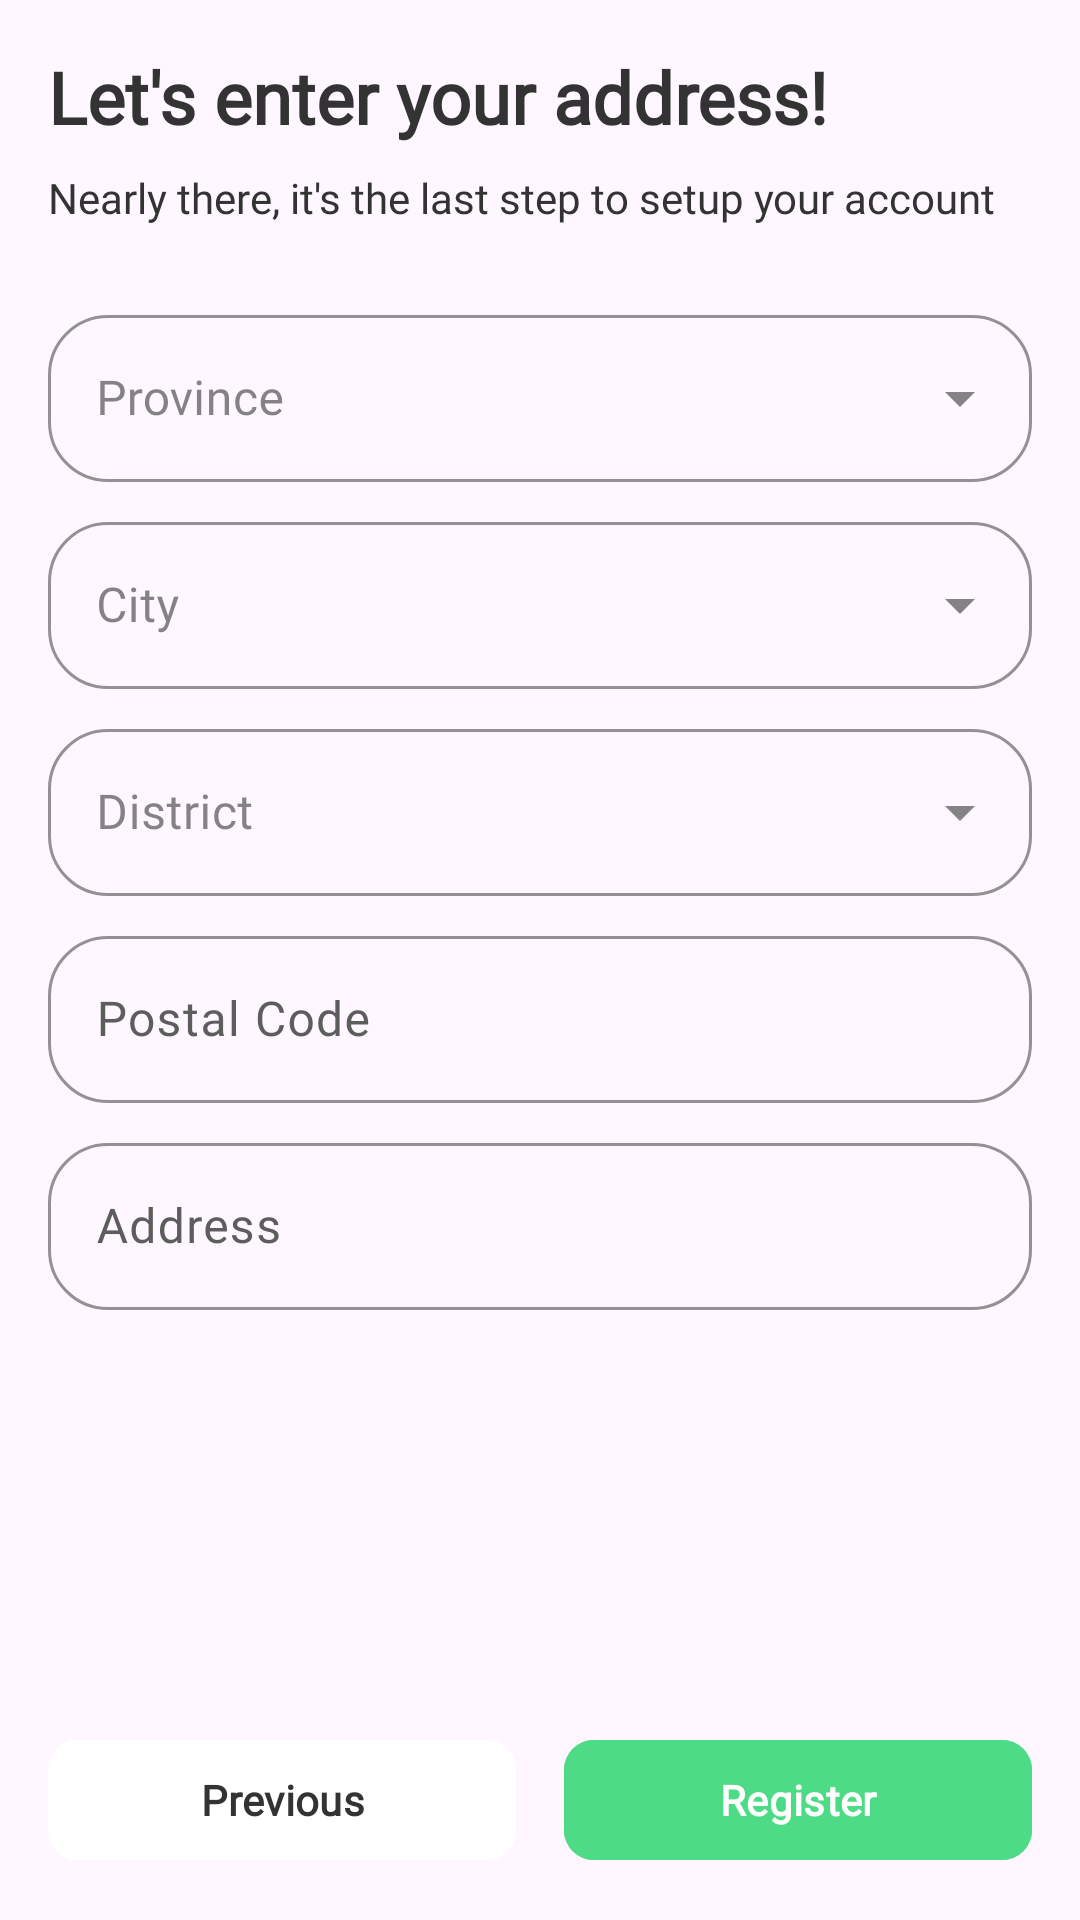

Here is an Android app screen rendered from its layout file. Give the layout XML and the strings, colors and styles it references.
<!-- AndroidManifest.xml: application theme Theme.SiFresh -->
<!-- res/layout/fragment_register_address.xml -->
<?xml version="1.0" encoding="utf-8"?>
<FrameLayout xmlns:android="http://schemas.android.com/apk/res/android"
    xmlns:app="http://schemas.android.com/apk/res-auto"
    xmlns:tools="http://schemas.android.com/tools"
    android:layout_width="match_parent"
    android:layout_height="match_parent"
    tools:context=".ui.fragments.RegisterAddressFragment">

    <androidx.constraintlayout.widget.ConstraintLayout
        android:layout_width="match_parent"
        android:layout_height="match_parent">

        <TextView
            android:id="@+id/tv_title"
            android:layout_width="wrap_content"
            android:layout_height="wrap_content"
            android:layout_marginHorizontal="16dp"
            android:layout_marginVertical="16dp"
            android:layout_marginTop="16dp"
            android:fontFamily="@font/manrope_medium"
            android:text="@string/title_register_address"
            android:textColor="@color/dark_gray"
            android:textSize="24sp"
            android:textStyle="bold"
            app:layout_constraintEnd_toEndOf="parent"
            app:layout_constraintHorizontal_bias="0.0"
            app:layout_constraintStart_toStartOf="parent"
            app:layout_constraintTop_toTopOf="parent" />

        <TextView
            android:id="@+id/tv_subtitle"
            android:layout_width="wrap_content"
            android:layout_height="wrap_content"
            android:layout_marginHorizontal="16dp"
            android:layout_marginVertical="8dp"
            android:layout_marginTop="4dp"
            android:fontFamily="@font/manrope_medium"
            android:lines="2"
            android:text="@string/subtitle_register_address"
            android:textColor="@color/dark_gray"
            android:textSize="14sp"
            app:layout_constraintEnd_toEndOf="parent"
            app:layout_constraintHorizontal_bias="0.0"
            app:layout_constraintStart_toStartOf="parent"
            app:layout_constraintTop_toBottomOf="@+id/tv_title" />

        <com.google.android.material.textfield.TextInputLayout
            android:id="@+id/input_province"
            style="@style/Widget.MaterialComponents.TextInputLayout.OutlinedBox.ExposedDropdownMenu"
            android:layout_width="match_parent"
            android:layout_height="wrap_content"
            android:layout_marginHorizontal="16dp"
            android:layout_marginVertical="8dp"
            android:hint="@string/input_province"
            app:boxCornerRadiusBottomEnd="20dp"
            app:boxCornerRadiusBottomStart="20dp"
            app:boxCornerRadiusTopEnd="20dp"
            app:boxCornerRadiusTopStart="20dp"
            app:boxStrokeColor="@color/light_green"
            app:layout_constraintEnd_toEndOf="parent"
            app:layout_constraintStart_toStartOf="parent"
            app:layout_constraintTop_toBottomOf="@+id/tv_subtitle">

            <com.google.android.material.textfield.MaterialAutoCompleteTextView
                android:id="@+id/actv_province"
                android:layout_width="match_parent"
                android:layout_height="wrap_content"
                android:completionThreshold="1"
                android:ellipsize="end"
                android:fontFamily="@font/manrope_medium"
                android:maxLines="1" />
        </com.google.android.material.textfield.TextInputLayout>

        <com.google.android.material.textfield.TextInputLayout
            android:id="@+id/input_city"
            style="@style/Widget.MaterialComponents.TextInputLayout.OutlinedBox.ExposedDropdownMenu"
            android:layout_width="match_parent"
            android:layout_height="wrap_content"
            android:layout_marginHorizontal="16dp"
            android:layout_marginVertical="8dp"
            android:hint="@string/input_city"
            app:boxCornerRadiusBottomEnd="20dp"
            app:boxCornerRadiusBottomStart="20dp"
            app:boxCornerRadiusTopEnd="20dp"
            app:boxCornerRadiusTopStart="20dp"
            app:boxStrokeColor="@color/light_green"
            app:layout_constraintEnd_toEndOf="parent"
            app:layout_constraintStart_toStartOf="parent"
            app:layout_constraintTop_toBottomOf="@+id/input_province">

            <com.google.android.material.textfield.MaterialAutoCompleteTextView
                android:id="@+id/actv_city"
                android:layout_width="match_parent"
                android:layout_height="wrap_content"
                android:completionThreshold="1"
                android:ellipsize="end"
                android:fontFamily="@font/manrope_medium"
                android:maxLines="1" />
        </com.google.android.material.textfield.TextInputLayout>

        <com.google.android.material.textfield.TextInputLayout
            android:id="@+id/input_district"
            style="@style/Widget.MaterialComponents.TextInputLayout.OutlinedBox.ExposedDropdownMenu"
            android:layout_width="match_parent"
            android:layout_height="wrap_content"
            android:layout_marginHorizontal="16dp"
            android:layout_marginVertical="8dp"
            android:hint="@string/input_district"
            app:boxCornerRadiusBottomEnd="20dp"
            app:boxCornerRadiusBottomStart="20dp"
            app:boxCornerRadiusTopEnd="20dp"
            app:boxCornerRadiusTopStart="20dp"
            app:boxStrokeColor="@color/light_green"
            app:layout_constraintEnd_toEndOf="parent"
            app:layout_constraintStart_toStartOf="parent"
            app:layout_constraintTop_toBottomOf="@+id/input_city">

            <com.google.android.material.textfield.MaterialAutoCompleteTextView
                android:id="@+id/actv_district"
                android:layout_width="match_parent"
                android:layout_height="wrap_content"
                android:ellipsize="end"
                android:fontFamily="@font/manrope_medium"
                android:maxLines="1" />

        </com.google.android.material.textfield.TextInputLayout>

        <com.google.android.material.textfield.TextInputLayout
            android:id="@+id/input_postal_code"
            android:layout_width="match_parent"
            android:layout_height="wrap_content"
            android:layout_marginHorizontal="16dp"
            android:layout_marginVertical="8dp"
            android:hint="@string/input_postal"
            app:boxCornerRadiusBottomEnd="20dp"
            app:boxCornerRadiusBottomStart="20dp"
            app:boxCornerRadiusTopEnd="20dp"
            app:boxCornerRadiusTopStart="20dp"
            app:boxStrokeColor="@color/light_green"
            app:layout_constraintEnd_toEndOf="parent"
            app:layout_constraintStart_toStartOf="parent"
            app:layout_constraintTop_toBottomOf="@+id/input_district">

            <com.google.android.material.textfield.TextInputEditText
                android:layout_width="match_parent"
                android:layout_height="wrap_content"
                android:fontFamily="@font/manrope_medium"
                android:inputType="number" />
        </com.google.android.material.textfield.TextInputLayout>

        <com.google.android.material.textfield.TextInputLayout
            android:id="@+id/input_address"
            android:layout_width="match_parent"
            android:layout_height="wrap_content"
            android:layout_marginHorizontal="16dp"
            android:layout_marginVertical="8dp"
            android:hint="@string/input_address"
            app:boxCornerRadiusBottomEnd="20dp"
            app:boxCornerRadiusBottomStart="20dp"
            app:boxCornerRadiusTopEnd="20dp"
            app:boxCornerRadiusTopStart="20dp"
            app:boxStrokeColor="@color/light_green"
            app:layout_constraintEnd_toEndOf="parent"
            app:layout_constraintStart_toStartOf="parent"
            app:layout_constraintTop_toBottomOf="@+id/input_postal_code">

            <com.google.android.material.textfield.TextInputEditText
                android:layout_width="match_parent"
                android:layout_height="wrap_content"
                android:fontFamily="@font/manrope_medium"
                android:inputType="text"
                android:maxLines="1" />
        </com.google.android.material.textfield.TextInputLayout>

        <com.google.android.material.button.MaterialButton
            android:id="@+id/btn_previous"
            android:layout_width="0dp"
            android:layout_height="wrap_content"
            android:layout_marginVertical="16dp"
            android:layout_marginStart="16dp"
            android:layout_marginEnd="8dp"
            android:backgroundTint="@color/white"
            android:fontFamily="@font/manrope_medium"
            android:text="@string/btn_previous"
            android:textColor="@color/dark_gray"
            android:textStyle="bold"
            app:cornerRadius="10dp"
            app:layout_constraintBottom_toBottomOf="parent"
            app:layout_constraintEnd_toStartOf="@id/btn_register"
            app:layout_constraintStart_toStartOf="parent" />

        <com.google.android.material.button.MaterialButton
            android:id="@+id/btn_register"
            android:layout_width="0dp"
            android:layout_height="wrap_content"
            android:layout_marginVertical="16dp"
            android:layout_marginStart="8dp"
            android:layout_marginEnd="16dp"
            android:backgroundTint="@color/light_green"
            android:fontFamily="@font/manrope_medium"
            android:text="@string/btn_register"
            android:textStyle="bold"
            app:cornerRadius="10dp"
            app:layout_constraintBottom_toBottomOf="parent"
            app:layout_constraintEnd_toEndOf="parent"
            app:layout_constraintStart_toEndOf="@+id/btn_previous" />

    </androidx.constraintlayout.widget.ConstraintLayout>

</FrameLayout>
<!-- resources referenced by this layout -->
<resources>
  <color name="dark_gray">#333333</color>
  <color name="light_green">#4EDB86</color>
  <color name="white">#FFFFFF</color>
  <string name="btn_previous">Previous</string>
  <string name="btn_register">Register</string>
  <string name="input_address">Address</string>
  <string name="input_city">City</string>
  <string name="input_district">District</string>
  <string name="input_postal">Postal Code</string>
  <string name="input_province">Province</string>
  <string name="subtitle_register_address">Nearly there, it\'s the last step to setup your account</string>
  <string name="title_register_address">Let\'s enter your address!</string>
  <style name="Theme.SiFresh" parent="Theme.Material3.Light.NoActionBar">
          
          <item name="colorPrimary">@color/dark_gray</item>
          <item name="colorPrimaryVariant">@color/dark_gray</item>
          <item name="colorOnPrimary">@color/white</item>
          
          <item name="colorSecondary">@color/light_green</item>
          <item name="colorSecondaryVariant">@color/teal_700</item>
          <item name="colorOnSecondary">@color/black</item>
  
          <item name="colorSurface">@color/light_green</item>
          <item name="colorSurfaceVariant">@color/gray</item>
          <item name="colorOutline">@color/dark_gray</item>
          <item name="colorPrimaryContainer">@color/light_green</item>
          <item name="colorOnPrimaryContainer">@color/dark_gray</item>
  
          <item name="colorOnSecondaryContainer">@color/dark_gray</item>
          <item name="colorSecondaryContainer">@color/light_green_80</item>
          <item name="colorOnSurface">@color/dark_gray</item>
          <item name="colorOnSurfaceVariant">@color/light_gray_80</item>
  
          
          <item name="android:statusBarColor">@color/light_green</item>
          
      </style>
  <color name="teal_700">#FF018786</color>
  <color name="black">#FF000000</color>
  <color name="gray">#FFE1E1E1</color>
  <color name="light_green_80">#45AD75</color>
  <color name="light_gray_80">#5E5D5D</color>
</resources>
